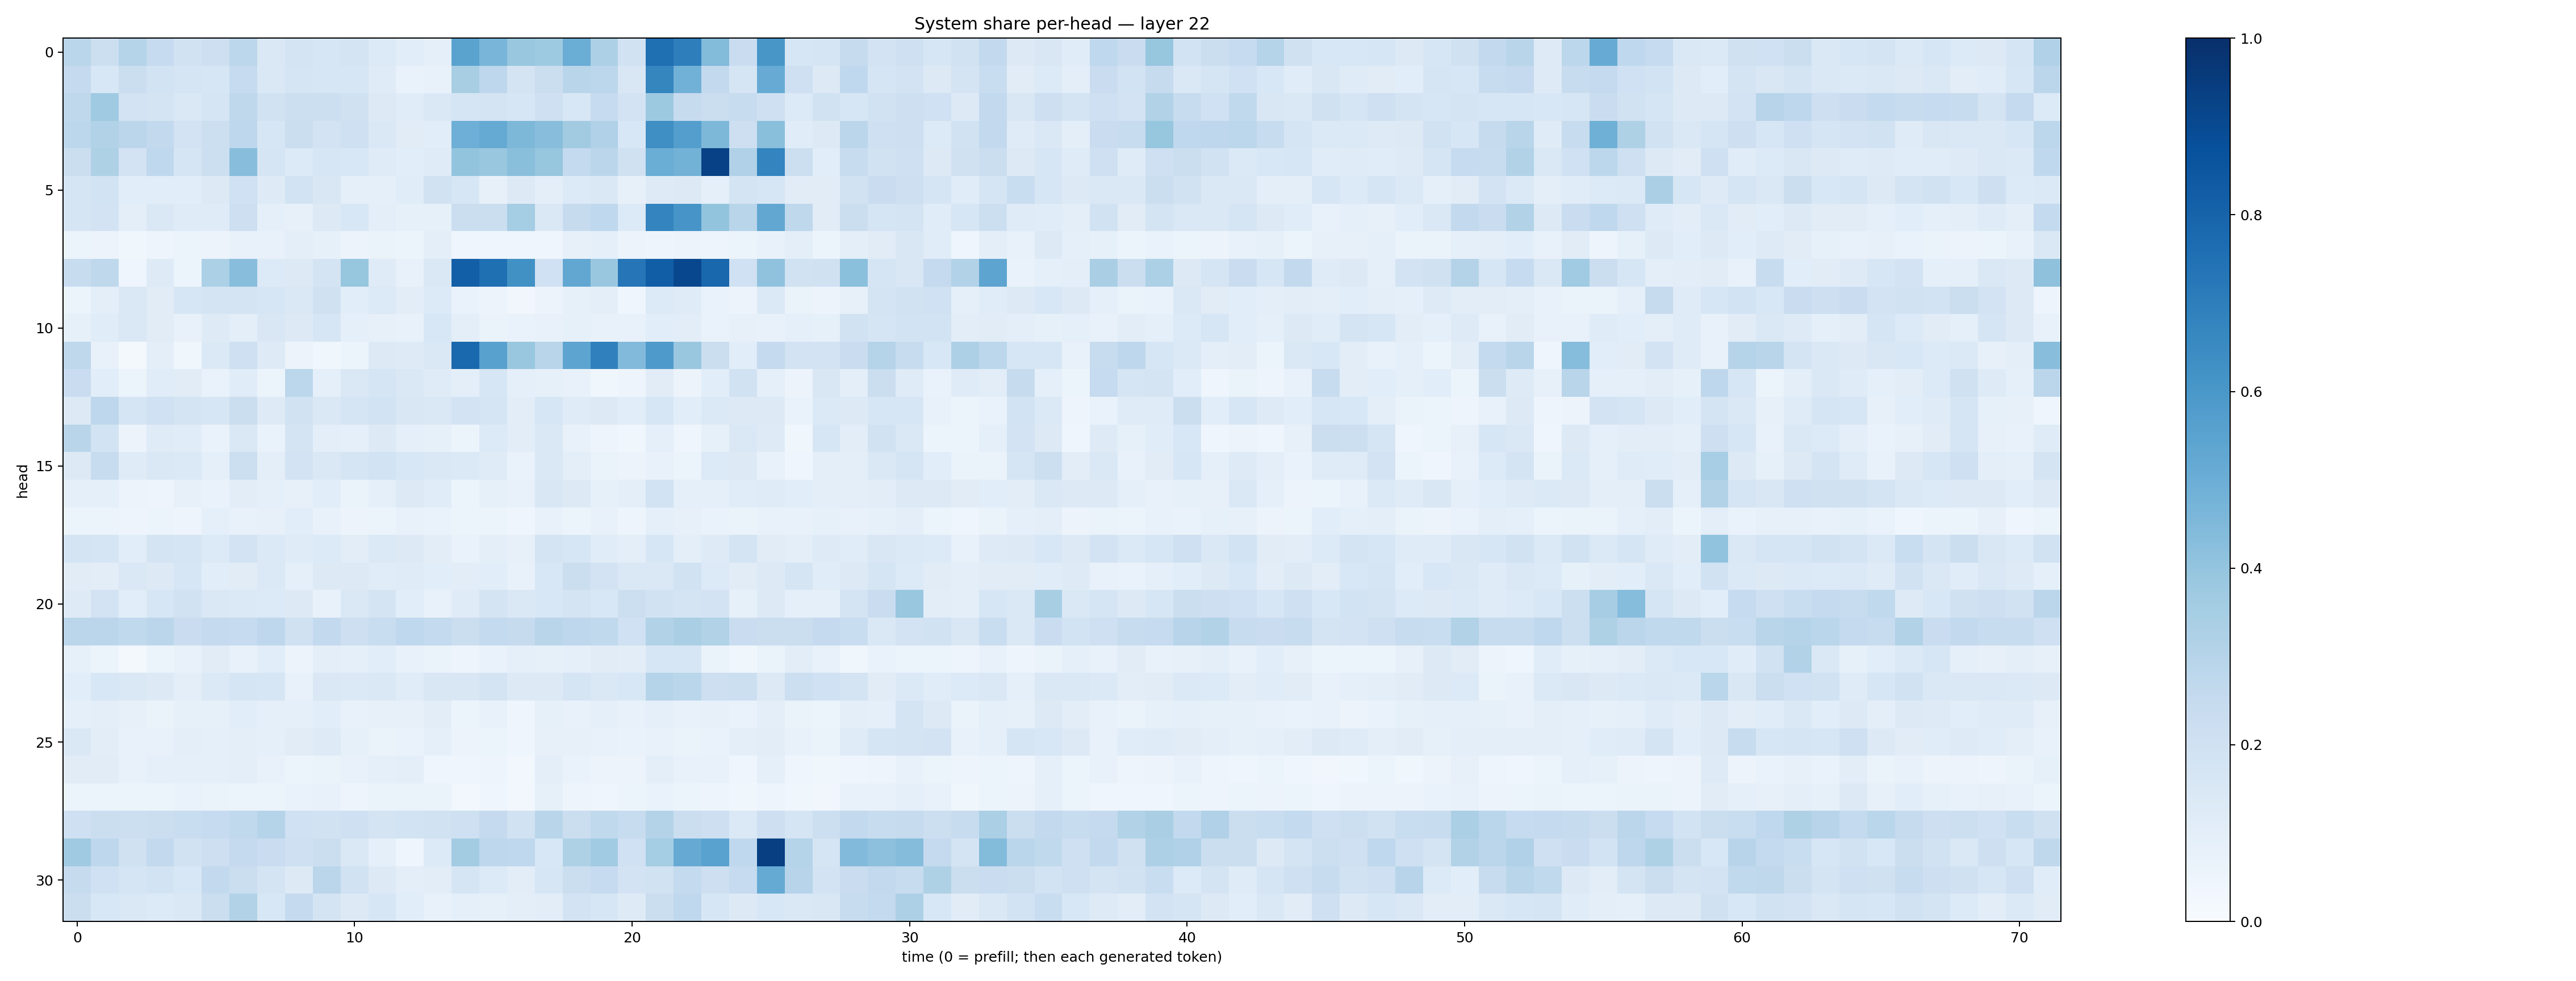

Values plotted in this chart, from the file beside it:
0.28702602, 0.21493527, 0.30142915, 0.24621807, 0.19179875, 0.21425411, 0.27803224, 0.14378753, 0.1738057, 0.1563803, 0.17336465, 0.13503647, 0.10613217, 0.088316664, 0.54717046, 0.46732053, 0.38703707, 0.37377486, 0.5033845, 0.32581332, 0.19100003, 0.75509614, 0.6992093, 0.43925768
0.2524, 0.1548, 0.2208, 0.186, 0.1689, 0.1612, 0.2466, 0.1441, 0.1654, 0.1567, 0.157, 0.12, 0.06807, 0.07543, 0.3418, 0.2768, 0.1762, 0.2215, 0.2923, 0.281, 0.1492, 0.6716, 0.4839, 0.2583
0.2706, 0.3698, 0.1803, 0.1774, 0.1417, 0.1699, 0.2698, 0.1922, 0.2177, 0.2154, 0.1976, 0.1264, 0.1136, 0.1457, 0.1688, 0.1747, 0.1608, 0.2037, 0.1525, 0.2494, 0.1829, 0.3758, 0.2453, 0.2197
0.2775, 0.3146, 0.2831, 0.2616, 0.1808, 0.2178, 0.2739, 0.1637, 0.2245, 0.1816, 0.2063, 0.1433, 0.1125, 0.1092, 0.4927, 0.5194, 0.4546, 0.4264, 0.362, 0.3167, 0.1532, 0.634, 0.57, 0.4549
0.2213, 0.321, 0.182, 0.2683, 0.1659, 0.218, 0.4294, 0.1718, 0.1343, 0.1623, 0.1544, 0.1176, 0.1074, 0.1211, 0.4009, 0.383, 0.4224, 0.3925, 0.2541, 0.2846, 0.199, 0.5033, 0.4772, 0.93
0.1648, 0.1855, 0.1093, 0.1079, 0.1071, 0.1325, 0.202, 0.1234, 0.1871, 0.1488, 0.09124, 0.09235, 0.1144, 0.1934, 0.1585, 0.07934, 0.1314, 0.09473, 0.1362, 0.1483, 0.08032, 0.1231, 0.1269, 0.0937
0.1672, 0.1831, 0.1009, 0.1419, 0.1186, 0.121, 0.2118, 0.08818, 0.07979, 0.1257, 0.155, 0.1003, 0.08404, 0.08496, 0.2251, 0.2229, 0.3536, 0.1441, 0.2454, 0.2684, 0.1363, 0.6751, 0.6062, 0.4014
0.06148, 0.0582, 0.03657, 0.04939, 0.06206, 0.05604, 0.07811, 0.0765, 0.09916, 0.08395, 0.05605, 0.06509, 0.05381, 0.09392, 0.04267, 0.0411, 0.04386, 0.04141, 0.07874, 0.09047, 0.05615, 0.04915, 0.05755, 0.04783
0.2391, 0.2731, 0.04518, 0.1221, 0.05244, 0.3285, 0.4292, 0.1343, 0.1274, 0.1729, 0.3926, 0.119, 0.07207, 0.1433, 0.8167, 0.7556, 0.6264, 0.2027, 0.5301, 0.3864, 0.7339, 0.8212, 0.9064, 0.7872
0.06129, 0.09642, 0.1409, 0.1132, 0.1618, 0.1781, 0.1782, 0.1601, 0.144, 0.1975, 0.1072, 0.1348, 0.1036, 0.1357, 0.06899, 0.05707, 0.0332, 0.05745, 0.08425, 0.09961, 0.04412, 0.1345, 0.1181, 0.06663
0.08251, 0.1159, 0.1443, 0.1111, 0.07239, 0.1244, 0.09814, 0.1515, 0.129, 0.1596, 0.08749, 0.08173, 0.07783, 0.1545, 0.09558, 0.06293, 0.06921, 0.07808, 0.08571, 0.07286, 0.07666, 0.1088, 0.1043, 0.06802
0.2702, 0.0756, 0.01962, 0.101, 0.03656, 0.1385, 0.21, 0.1235, 0.05546, 0.03829, 0.05359, 0.1307, 0.1225, 0.1438, 0.7846, 0.5552, 0.3888, 0.2897, 0.5413, 0.6889, 0.443, 0.5863, 0.3833, 0.225
0.2283, 0.1064, 0.06045, 0.1134, 0.112, 0.06976, 0.1162, 0.05378, 0.281, 0.08808, 0.1475, 0.1696, 0.1471, 0.1181, 0.09953, 0.1593, 0.08707, 0.0837, 0.07364, 0.03714, 0.04891, 0.1132, 0.05612, 0.1056
0.1316, 0.276, 0.1695, 0.1992, 0.179, 0.1631, 0.2222, 0.1245, 0.1921, 0.1444, 0.1689, 0.1873, 0.1486, 0.145, 0.1815, 0.1663, 0.1017, 0.1635, 0.1202, 0.1268, 0.1067, 0.1574, 0.1078, 0.1393
0.2923, 0.1867, 0.05603, 0.1203, 0.116, 0.06849, 0.1472, 0.06819, 0.1728, 0.1, 0.0923, 0.1291, 0.08673, 0.08405, 0.05134, 0.135, 0.1021, 0.1433, 0.07225, 0.04734, 0.03813, 0.09075, 0.03958, 0.08477
0.1323, 0.2366, 0.118, 0.1442, 0.1403, 0.08972, 0.2172, 0.09647, 0.1811, 0.147, 0.1688, 0.1851, 0.1524, 0.1467, 0.1395, 0.1174, 0.06846, 0.1451, 0.09673, 0.06472, 0.05599, 0.0716, 0.05885, 0.1364
0.08986, 0.08626, 0.05634, 0.05014, 0.07932, 0.06775, 0.1032, 0.08699, 0.07881, 0.1084, 0.0656, 0.08652, 0.1267, 0.1168, 0.06166, 0.08559, 0.07103, 0.1518, 0.1296, 0.08366, 0.09975, 0.1849, 0.09285, 0.09296
0.06226, 0.06124, 0.05064, 0.05262, 0.05037, 0.09346, 0.07229, 0.08115, 0.1064, 0.07091, 0.05653, 0.06166, 0.07735, 0.06786, 0.05243, 0.05135, 0.04019, 0.07159, 0.05132, 0.07043, 0.04978, 0.08881, 0.07831, 0.06979
0.1727, 0.1648, 0.1057, 0.1722, 0.165, 0.136, 0.1832, 0.1377, 0.119, 0.1356, 0.1034, 0.1381, 0.1309, 0.1031, 0.06812, 0.09953, 0.0787, 0.1764, 0.1602, 0.1145, 0.09418, 0.1611, 0.1014, 0.1234
0.1097, 0.1028, 0.1429, 0.1254, 0.1577, 0.1091, 0.1132, 0.138, 0.09007, 0.1321, 0.1312, 0.1156, 0.1195, 0.1071, 0.1017, 0.1069, 0.07099, 0.1557, 0.2225, 0.1826, 0.1473, 0.1439, 0.1882, 0.1353
0.1229, 0.1817, 0.109, 0.1633, 0.1924, 0.1409, 0.1395, 0.1362, 0.1269, 0.0726, 0.1481, 0.1774, 0.1062, 0.07145, 0.1189, 0.1782, 0.1477, 0.1549, 0.1784, 0.1525, 0.2184, 0.1876, 0.1743, 0.1829
0.2823, 0.2829, 0.2638, 0.2834, 0.2282, 0.2511, 0.2484, 0.276, 0.1966, 0.2579, 0.2148, 0.2311, 0.2692, 0.2567, 0.2231, 0.255, 0.2442, 0.2913, 0.2753, 0.2629, 0.2003, 0.316, 0.3373, 0.3138
0.08293, 0.05351, 0.01866, 0.05412, 0.07373, 0.11, 0.07553, 0.1088, 0.05829, 0.09542, 0.09011, 0.1093, 0.07206, 0.0662, 0.04865, 0.06834, 0.08857, 0.08395, 0.08758, 0.1114, 0.1031, 0.1637, 0.161, 0.06475
0.1094, 0.1529, 0.1437, 0.1268, 0.09385, 0.1371, 0.1651, 0.1564, 0.07551, 0.1482, 0.1376, 0.1433, 0.1153, 0.1507, 0.1502, 0.1794, 0.132, 0.1279, 0.1664, 0.1463, 0.1561, 0.2982, 0.2881, 0.2124
0.08605, 0.09786, 0.07857, 0.06437, 0.08462, 0.08572, 0.1078, 0.08776, 0.09023, 0.106, 0.07595, 0.07885, 0.07895, 0.104, 0.0527, 0.075, 0.04159, 0.08548, 0.07391, 0.08971, 0.07449, 0.08987, 0.0755, 0.07859
0.1458, 0.1046, 0.0767, 0.07266, 0.09651, 0.08706, 0.09596, 0.09061, 0.1123, 0.1242, 0.08396, 0.06548, 0.06681, 0.08701, 0.05642, 0.06139, 0.04361, 0.07877, 0.08052, 0.07585, 0.07024, 0.0728, 0.06308, 0.06918
0.1124, 0.1122, 0.07116, 0.09095, 0.08616, 0.09168, 0.09874, 0.07338, 0.05108, 0.06329, 0.07084, 0.09116, 0.09625, 0.04459, 0.04241, 0.04974, 0.03072, 0.09468, 0.0669, 0.05851, 0.05511, 0.1005, 0.07732, 0.07741
0.0603, 0.06058, 0.05452, 0.05321, 0.06916, 0.06254, 0.06159, 0.06125, 0.06861, 0.07788, 0.0482, 0.06558, 0.06389, 0.06493, 0.02951, 0.0394, 0.02927, 0.0834, 0.04759, 0.04083, 0.05413, 0.06732, 0.05372, 0.04872
0.2057, 0.2217, 0.2174, 0.2193, 0.2326, 0.2489, 0.2656, 0.2976, 0.1994, 0.1952, 0.2107, 0.1764, 0.1861, 0.1925, 0.2068, 0.2502, 0.1945, 0.2896, 0.2229, 0.2636, 0.2347, 0.3055, 0.226, 0.2113
0.3673, 0.2749, 0.1975, 0.2591, 0.1925, 0.2146, 0.2517, 0.2268, 0.2088, 0.2207, 0.1483, 0.0872, 0.04509, 0.1367, 0.3567, 0.2755, 0.2657, 0.1547, 0.3227, 0.365, 0.2001, 0.3545, 0.5148, 0.5515
0.2445, 0.2, 0.1717, 0.184, 0.1537, 0.2605, 0.223, 0.1769, 0.1303, 0.2832, 0.1928, 0.1312, 0.1014, 0.1016, 0.1677, 0.1329, 0.1029, 0.1593, 0.2188, 0.2499, 0.1814, 0.1883, 0.2541, 0.2116
0.2243, 0.1531, 0.1473, 0.1333, 0.1436, 0.2236, 0.3159, 0.1535, 0.2538, 0.1756, 0.1258, 0.1569, 0.1068, 0.07389, 0.09154, 0.08305, 0.09958, 0.1044, 0.1815, 0.1631, 0.1219, 0.2265, 0.2663, 0.1568
